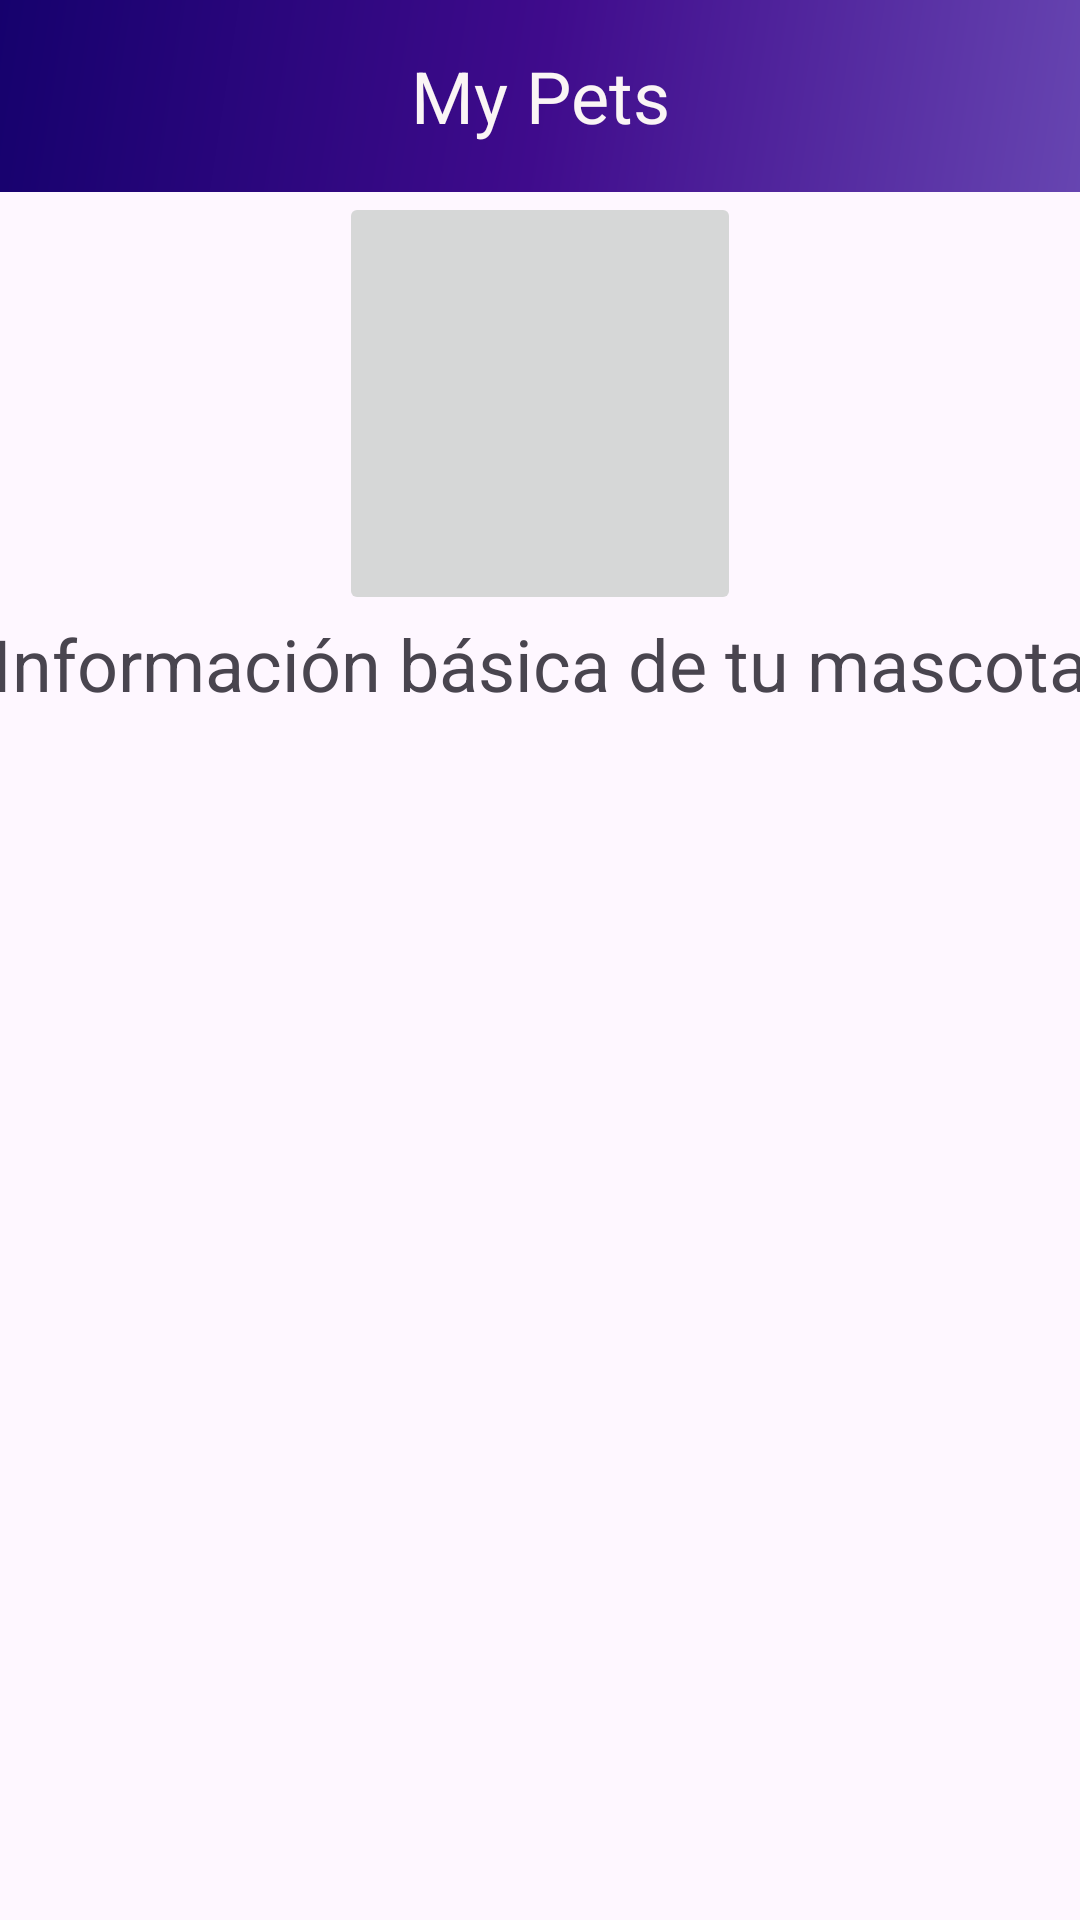

Write the Android layout XML for this screen, with the resource values it uses.
<!-- AndroidManifest.xml: application theme Theme.AppMenu -->
<!-- res/layout/fragment_perfil_mascota.xml -->
<?xml version="1.0" encoding="utf-8"?>
<FrameLayout xmlns:android="http://schemas.android.com/apk/res/android"
    xmlns:tools="http://schemas.android.com/tools"
    android:layout_width="match_parent"
    android:layout_height="match_parent"
    tools:context=".PerfilMascotaFragment">

    
    <TableLayout
        android:layout_width="match_parent"
        android:layout_height="match_parent">

        <TableRow
            android:layout_width="match_parent"
            android:layout_height="match_parent"
            android:layout_gravity="center"
            android:gravity="center">

            <FrameLayout
                android:layout_width="411dp"
                android:layout_height="match_parent">

                <androidx.appcompat.widget.Toolbar
                    android:id="@+id/toolbar2"
                    android:layout_width="match_parent"
                    android:layout_height="wrap_content"
                    android:background="@drawable/side_nav_bar"
                    android:minHeight="?attr/actionBarSize"
                    android:scrollbarStyle="insideInset"
                    android:theme="?attr/actionBarTheme" />

                <TextView
                    android:id="@+id/textView5"
                    android:layout_width="wrap_content"
                    android:layout_height="wrap_content"
                    android:layout_gravity="center"
                    android:gravity="center"
                    android:text="@string/app_name"
                    android:textColor="#FAF5F5"
                    android:textColorLink="#FFFFFF"
                    android:textSize="24sp" />
            </FrameLayout>
        </TableRow>

        <TableRow
            android:layout_width="match_parent"
            android:layout_height="match_parent"
            android:layout_gravity="center"
            android:gravity="center">

            <FrameLayout
                android:layout_width="match_parent"
                android:layout_height="match_parent"
                android:layout_gravity="center|top">

                <ImageButton
                    android:id="@+id/imageButton"
                    android:layout_width="134dp"
                    android:layout_height="141dp"
                    android:layout_gravity="center|top"
                    android:scaleType="fitCenter"
                    android:src="@drawable/add_photo" />

            </FrameLayout>
        </TableRow>

        <TableRow
            android:layout_width="match_parent"
            android:layout_height="match_parent"
            android:layout_gravity="center"
            android:gravity="center">

            <TextView
                android:id="@+id/textView2"
                android:layout_width="wrap_content"
                android:layout_height="wrap_content"
                android:layout_gravity="center"
                android:gravity="center"
                android:text="@string/info_mascota"
                android:textSize="24sp" />
        </TableRow>

        <TableRow
            android:layout_width="match_parent"
            android:layout_height="match_parent">

        </TableRow>
    </TableLayout>

</FrameLayout>
<!-- resources referenced by this layout -->
<resources>
  <!-- drawable side_nav_bar (drawable) -->
  <shape xmlns:android="http://schemas.android.com/apk/res/android"
      android:shape="rectangle">
      <gradient
          android:angle="135"
          android:centerColor="#3F0B8C"
          android:endColor="#100069"
          android:startColor="#6C4DB6"
          android:type="linear" />
  </shape>
  <string name="app_name">My Pets</string>
  <string name="info_mascota">Información básica de tu mascota</string>
  <style name="Theme.AppMenu" parent="Base.Theme.AppMenu" />
  <style name="Base.Theme.AppMenu" parent="Theme.Material3.DayNight.NoActionBar">
          
          
      </style>
</resources>
